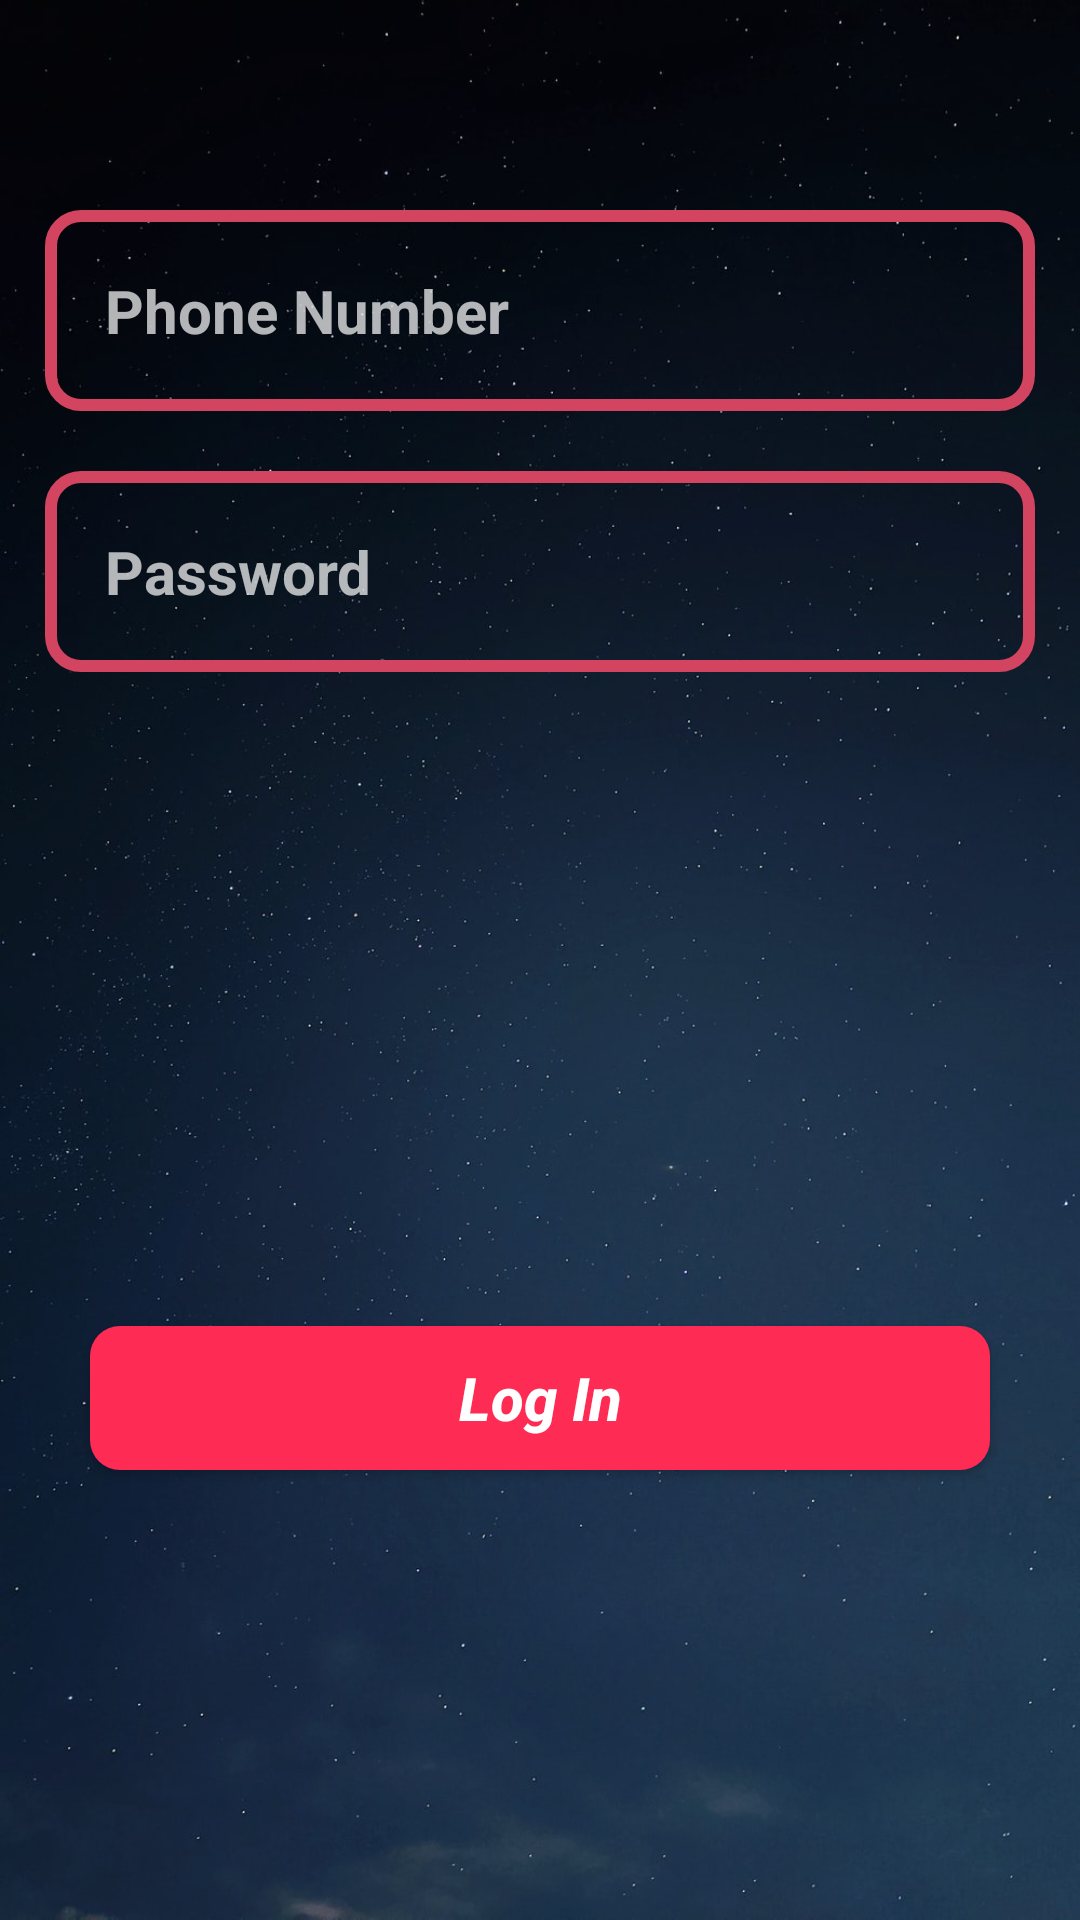

Android layout source for this screen:
<!-- AndroidManifest.xml: application theme Theme.OnlineShop -->
<!-- res/layout/activity_log_in.xml -->
<?xml version="1.0" encoding="utf-8"?>
<RelativeLayout xmlns:android="http://schemas.android.com/apk/res/android"
    xmlns:app="http://schemas.android.com/apk/res-auto"
    xmlns:tools="http://schemas.android.com/tools"
    android:background="@drawable/background"
    android:layout_width="match_parent"
    android:layout_height="match_parent"
    tools:context=".LogInActivity">


    <ImageView
        android:id="@+id/logInAppLogo"
        android:layout_width="328dp"
        android:layout_height="wrap_content"
        android:layout_marginTop="50dp"
        android:layout_centerHorizontal="true"
        android:layout_alignParentTop="true"
        app:srcCompat="@drawable/applogo"
        />
    <EditText
        android:id="@+id/phoneNumber"
        android:layout_width="match_parent"
        android:layout_height="wrap_content"
        android:layout_below="@+id/logInAppLogo"
        android:layout_marginTop="20dp"
        android:layout_marginRight="15dp"
        android:layout_marginLeft="15dp"
        android:layout_alignParentRight="true"
        android:layout_alignParentLeft="true"
        android:background="@drawable/input_design"
        android:padding="20dp"
        android:textSize="20dp"
        android:textColor="@color/white"
        android:inputType="number"
        android:textStyle="bold"
        android:hint="Phone Number"
        />
    <EditText
        android:id="@+id/password"
        android:layout_width="match_parent"
        android:layout_height="wrap_content"
        android:layout_below="@+id/phoneNumber"
        android:layout_marginTop="20dp"
        android:layout_marginRight="15dp"
        android:layout_marginLeft="15dp"
        android:layout_alignParentRight="true"
        android:layout_alignParentLeft="true"
        android:background="@drawable/input_design"
        android:padding="20dp"
        android:textSize="20dp"
        android:textColor="@color/white"
        android:textStyle="bold"
        android:hint="Password"
        />
    <LinearLayout
        android:layout_width="match_parent"
        android:layout_height="wrap_content"
        android:layout_below="@+id/password"
        android:layout_marginTop="15dp"
        android:padding="5dp"
        android:visibility="invisible"

        >
        <com.rey.material.widget.CheckBox
            android:id="@+id/rememberMe"
            android:layout_width="wrap_content"
            android:layout_height="wrap_content"
            android:layout_marginLeft="15dp"
            android:text="Remember me"
            android:gravity="center_vertical"
            android:textSize="16sp"
            style="@style/Material.Drawable.CheckBox"
            app:cbd_strokeColor="@color/colorPrimary"
            />
        <TextView
            android:id="@+id/forgotPassword"
            android:layout_width="wrap_content"
            android:layout_height="wrap_content"
            android:text="Forgot Password"
            android:gravity="center_vertical"
            android:layout_marginLeft="115dp"
            />
    </LinearLayout>

    <Button
        android:id="@+id/logInButton"
        android:text="Log In"
        android:layout_marginLeft="30dp"
        android:layout_marginRight="30dp"
        android:layout_marginBottom="150dp"
        android:layout_alignParentBottom="true"
        android:layout_alignParentLeft="true"
        android:layout_alignParentRight="true"
        android:layout_width="wrap_content"
        android:padding="10dp"
        android:textSize="20dp"
        android:textStyle="bold|italic"
        android:textAlignment="center"
        android:textAllCaps="false"
        android:background="@drawable/button"
        android:layout_height="wrap_content"/>



</RelativeLayout>
<!-- resources referenced by this layout -->
<resources>
  <color name="colorPrimary">#fe2c54</color>
  <color name="white">#FFFFFFFF</color>
  <!-- drawable background: jpg bitmap (drawable, 94621 bytes) -->
  <!-- drawable button (drawable) -->
  <?xml version="1.0" encoding="utf-8"?>
  <shape xmlns:android="http://schemas.android.com/apk/res/android">
      <solid android:color="@color/colorPrimary">
      </solid>
      <corners android:radius="10dp">
      </corners>
  </shape>
  <!-- drawable input_design (drawable) -->
  <?xml version="1.0" encoding="utf-8"?>
  <shape xmlns:android="http://schemas.android.com/apk/res/android">
      <stroke android:color="@color/purple_500"
          android:width="4dp"/>
      <corners android:radius="10dp"/>
  </shape>
  <style name="Theme.OnlineShop" parent="Theme.AppCompat.NoActionBar">
          
          <item name="colorPrimary">@color/colorPrimary</item>
          <item name="colorPrimaryVariant">@color/purple_700</item>
          <item name="colorOnPrimary">@color/white</item>
          
          <item name="colorSecondary">@color/teal_200</item>
          <item name="colorSecondaryVariant">@color/teal_700</item>
          <item name="colorOnSecondary">@color/black</item>
          
          <item name="android:statusBarColor" tools:targetApi="l">?attr/colorPrimaryVariant</item>
          
      </style>
  <color name="purple_500">#FFD2445F</color>
  <color name="purple_700">#E62066</color>
  <color name="teal_200">#FF03DAC5</color>
  <color name="teal_700">#FF018786</color>
  <color name="black">#FF000000</color>
</resources>
